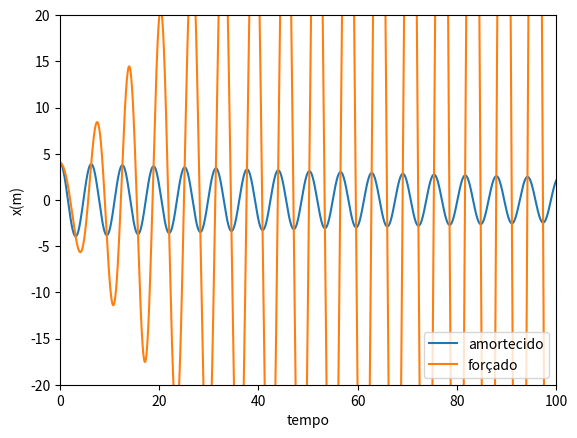

Reproduce this figure in Python.
# -*- coding: utf-8 -*-
"""
Created on Tue Jul  5 22:43:19 2022

@author: Alexandre
"""

import matplotlib.pyplot as plt
import numpy as np

dt = 0.001

t = np.arange(0, 100+dt,dt)
k = 1
m = 1
omega = np.sqrt(k/m)
b = 0.01
F0 = 2
omegaf = 1



v1 = np.zeros(t.size)
x1 = np.zeros(t.size)

f = np.zeros(t.size)

x1[0] = 4
v1[0] = 0

for i in range(t.size-1):
    f[i] =  -k * x1[i] - b*v1[i]
    a = f[i]/m
    v1[i+1] = v1[i] + a*dt
    x1[i+1] = x1[i] + v1[i+1]*dt


plt.plot(t,x1, label="amortecido")
plt.xlabel("tempo")
plt.ylabel("x(m)")
#ax[1].plot(t,x1)

for i in range(t.size-1):
    f[i] =  -k * x1[i] + F0*np.cos(omegaf * t[i])
    a = f[i]/m
    v1[i+1] = v1[i] + a*dt
    x1[i+1] = x1[i] + v1[i+1]*dt

plt.plot(t,x1, label="forçado")
plt.xlabel("tempo")
plt.ylabel("x(m)")
#ax[1].plot(t,x1)
plt.legend()
plt.xlim([0,100])
plt.ylim([-20,20])